Run: headless pygame with SDL's dummy video driver; simulated clock (each Clock.tick advances the game by its frame time, no real sleeping); random seed 0; keys injected as events and as key.get_pressed() state; no mouse input.
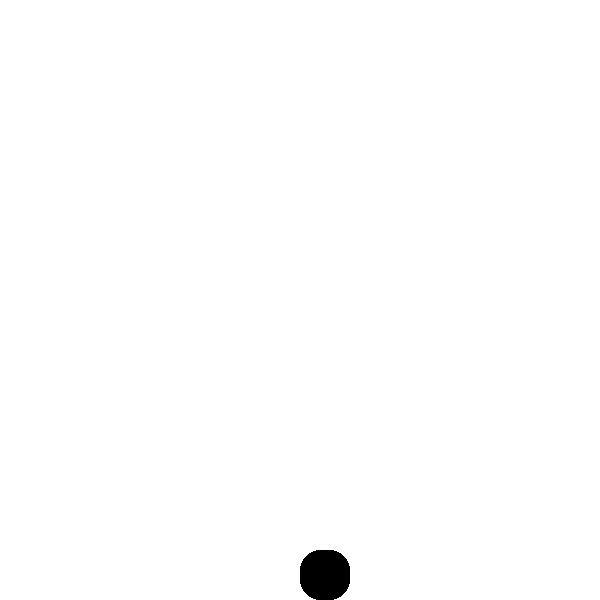
Frame 1 of 4 · flips 1–60 · no input
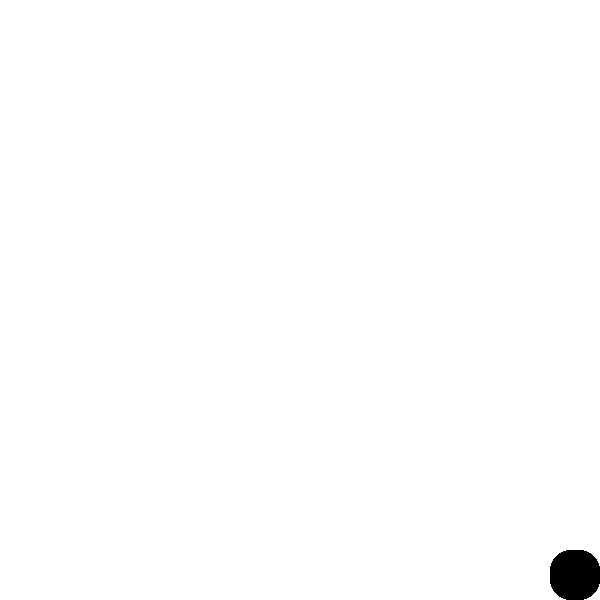
Frame 2 of 4 · flips 61–180 · tapped SPACE, RETURN · held RIGHT (→), D
Frame 3 of 4 · flips 181–300 · held DOWN (↓), S · screen unchanged from frame 2, image omitted
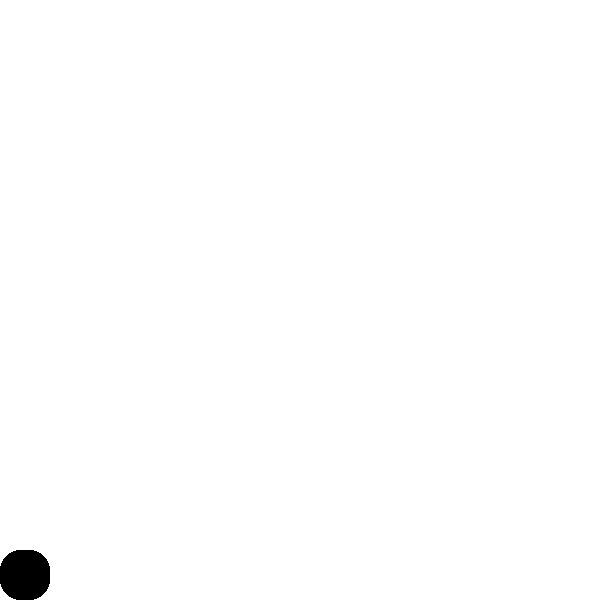
Frame 4 of 4 · flips 301–420 · held LEFT (←), A, UP (↑), W

The pygame program that drew these frames:

import pygame
from pygame.locals import *
from sys import exit

pygame.init()

largura = 600
altura = 600
x = largura / 2
y = altura / 2

tela = pygame.display.set_mode((largura, altura))
pygame.display.set_caption("Lembrando")
relogio = pygame.time.Clock()

while True:
    relogio.tick(60)
    tela.fill((255,255,255))
    for event in pygame.event.get():
        if event.type == QUIT:
            pygame.quit()
            exit()
    
    pygame.draw.rect(tela, (0, 0, 0), (x, y, 50, 50), 0, 20)

    if pygame.key.get_pressed()[K_SPACE]:
        y -= 15
    if pygame.key.get_pressed()[K_a]:
        x -= 10
    if pygame.key.get_pressed()[K_d]:
        x += 10
    
    y += 5

    if y >= altura - 50:
        y = altura - 50
    if x >= largura - 50:
        x = largura - 50
    if y < 0:
        y = 0
    if x < 0:
        x = 0

    pygame.display.update()
